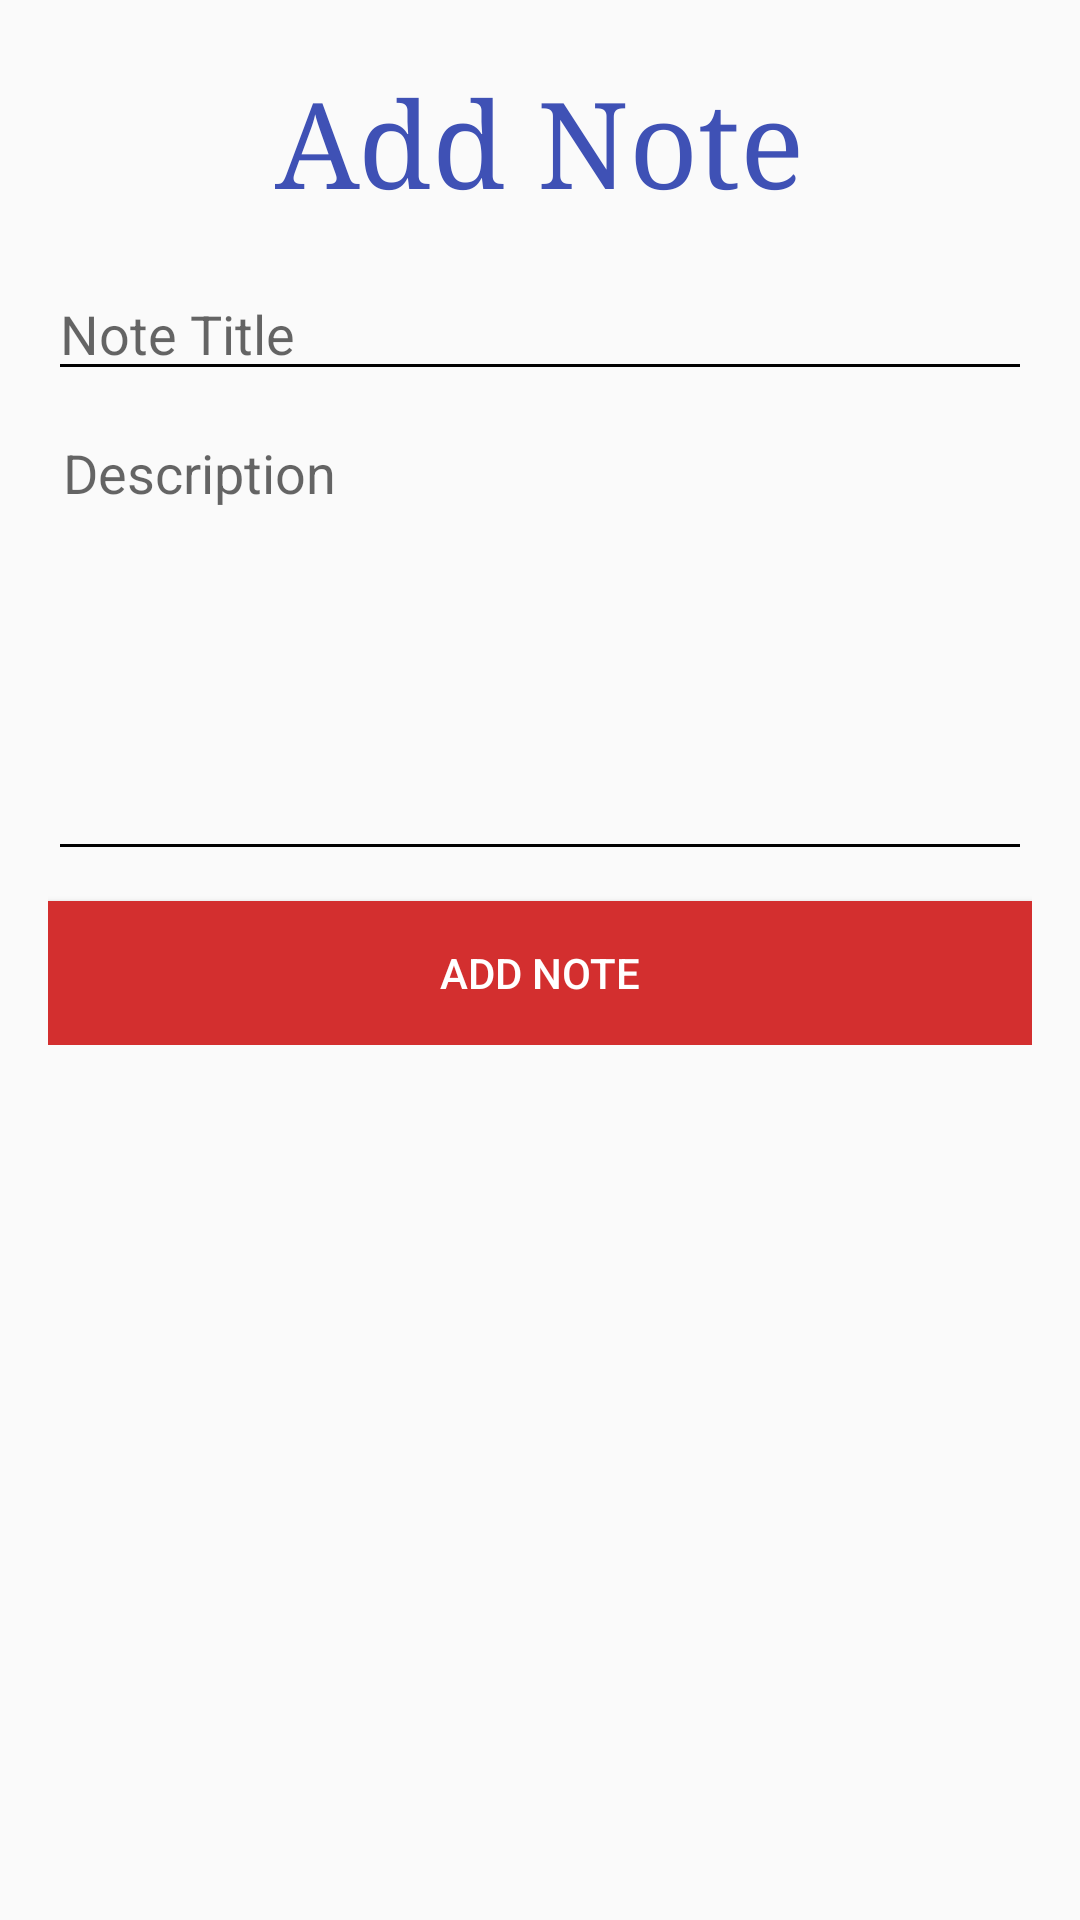

Reconstruct the res/layout file that produces this screen, plus the resources it refers to.
<!-- AndroidManifest.xml: application theme AppTheme -->
<!-- res/layout/activity_add_note.xml -->
<?xml version="1.0" encoding="utf-8"?>
<LinearLayout xmlns:android="http://schemas.android.com/apk/res/android"
    android:layout_width="match_parent"
    android:layout_height="match_parent"
    android:orientation="vertical"
    android:padding="16dp">

    <ScrollView
        android:layout_width="match_parent"
        android:layout_height="match_parent">

        <LinearLayout
            android:layout_width="match_parent"
            android:layout_height="wrap_content"
            android:orientation="vertical" >
            <TextView
                android:id="@+id/contact_form_title"
                android:layout_width="wrap_content"
                android:layout_height="wrap_content"
                android:layout_gravity="center_horizontal"
                android:layout_marginBottom="16dp"
                android:layout_marginTop="5dp"
                android:text="Add Note"
                android:textColor="@color/colorPrimary"
                android:textSize="40sp"
                android:typeface="serif" />

            <EditText
                android:layout_width="fill_parent"
                android:layout_height="wrap_content"
                android:textColor="@color/black"
                android:backgroundTint="@color/black"
                android:hint="Note Title"
                android:id="@+id/notetitle"
                android:inputType="textPersonName" />



            <EditText
                android:layout_width="fill_parent"
                android:layout_height="150dp"
                android:layout_marginBottom="10dp"
                android:layout_marginTop="10dp"
                android:backgroundTint="@color/black"
                android:gravity="top"
                android:hint="Description"
                android:id="@+id/notedescription"
                android:textColor="@color/black"
                android:fitsSystemWindows="true"
                android:breakStrategy="balanced"
                android:inputType="textMultiLine"
                android:singleLine="false"
                android:padding="5dp" />




            <Button
                android:layout_width="match_parent"
                android:layout_height="wrap_content"
                android:layout_gravity="center_horizontal"
                android:background="@color/colorPrimaryDarkk"
                android:elevation="4dp"
                android:paddingLeft="70dp"
                android:paddingRight="70dp"
                android:text="Add Note"
                android:id="@+id/addNoteBtn"
                android:textColor="#fff" />
        </LinearLayout>
    </ScrollView>


</LinearLayout>
<!-- resources referenced by this layout -->
<resources>
  <color name="black">#000000</color>
  <color name="colorPrimary">#3F51B5</color>
  <color name="colorPrimaryDarkk">#D32F2F</color>
  <style name="AppTheme" parent="Theme.AppCompat.Light.DarkActionBar">
          
          <item name="colorPrimary">@color/colorPrimary</item>
          <item name="colorPrimaryDark">@color/colorPrimaryDark</item>
          <item name="colorAccent">@color/colorAccent</item>
      </style>
  <color name="colorPrimaryDark">#303F9F</color>
  <color name="colorAccent">#FF4081</color>
</resources>
